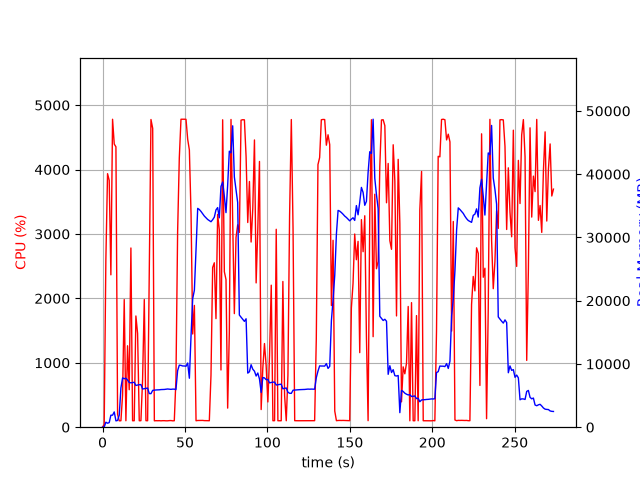

The file beside this chart, header and first rows:
elapsed_time, nproc, cpu, mem_real, mem_virtual
3.7670135498046875e-05, 1, 0.0, 7.883, 27665
1.006, 1, 44.7, 32.01, 128.5
2.014, 1, 2601, 786.3, 29527
3.032, 1, 3936, 626.9, 29551
4.044, 1, 3833, 727.1, 30267
5.055, 1, 2366, 1898, 31557
6.076, 1, 4781, 1898, 31557
7.096, 1, 4396, 2414, 33093
8.115, 1, 4353, 1002, 33093
9.125, 1, 198.0, 1065, 34118
10.13, 1, 99.2, 1908, 43168
11.14, 1, 100.2, 6216, 43168
12.15, 1, 499.6, 7790, 43250
13.15, 1, 1982, 7668, 43278
14.16, 1, 100.2, 7734, 43278
15.17, 1, 1264, 7458, 43278
16.18, 1, 581.7, 7066, 43278
17.2, 1, 2782, 7017, 43368
18.21, 1, 100.3, 7060, 43368
19.22, 1, 100.3, 7097, 43368
20.22, 1, 1727, 6599, 43368
21.26, 1, 1456, 6668, 43368
22.27, 1, 100.2, 6717, 43368
23.27, 1, 101.2, 6742, 43368
24.28, 1, 734.6, 6037, 43368
25.32, 1, 1982, 6092, 43380
26.33, 1, 101.3, 6141, 43380
27.34, 1, 100.3, 6186, 43380
28.34, 1, 2449, 5323, 43380
29.37, 1, 4777, 5303, 43380
30.41, 1, 4640, 5826, 43872
31.42, 1, 99.2, 5862, 43872
32.43, 1, 101.2, 5887, 43872
33.44, 1, 100.2, 5896, 43872
34.44, 1, 101.3, 5913, 43872
35.45, 1, 99.2, 5949, 43872
36.46, 1, 101.2, 5958, 43872
37.47, 1, 101.2, 5969, 43872
38.48, 1, 99.2, 6005, 43872
39.48, 1, 99.3, 6041, 43872
40.49, 1, 102.2, 6013, 43872
41.5, 1, 103.1, 5983, 43872
42.51, 1, 99.0, 6019, 43872
43.52, 1, 100.2, 6019, 43872
44.53, 1, 749.0, 5944, 43872
45.54, 1, 3032, 8940, 47472
46.56, 1, 4178, 9811, 47472
47.58, 1, 4781, 9772, 47472
48.59, 1, 4782, 9679, 47472
49.61, 1, 4782, 9679, 47472
50.63, 1, 4780, 9636, 47472
51.64, 1, 4469, 10148, 47472
52.66, 1, 4304, 7742, 47489
53.68, 1, 3303, 14506, 62309
54.69, 1, 1447, 20335, 62309
55.7, 1, 1891, 21660, 82789
56.71, 1, 100.3, 28196, 82789
57.72, 1, 104.2, 34599, 82789
58.73, 1, 104.2, 34408, 82789
59.73, 1, 104.2, 34106, 82789
... 211 more rows
